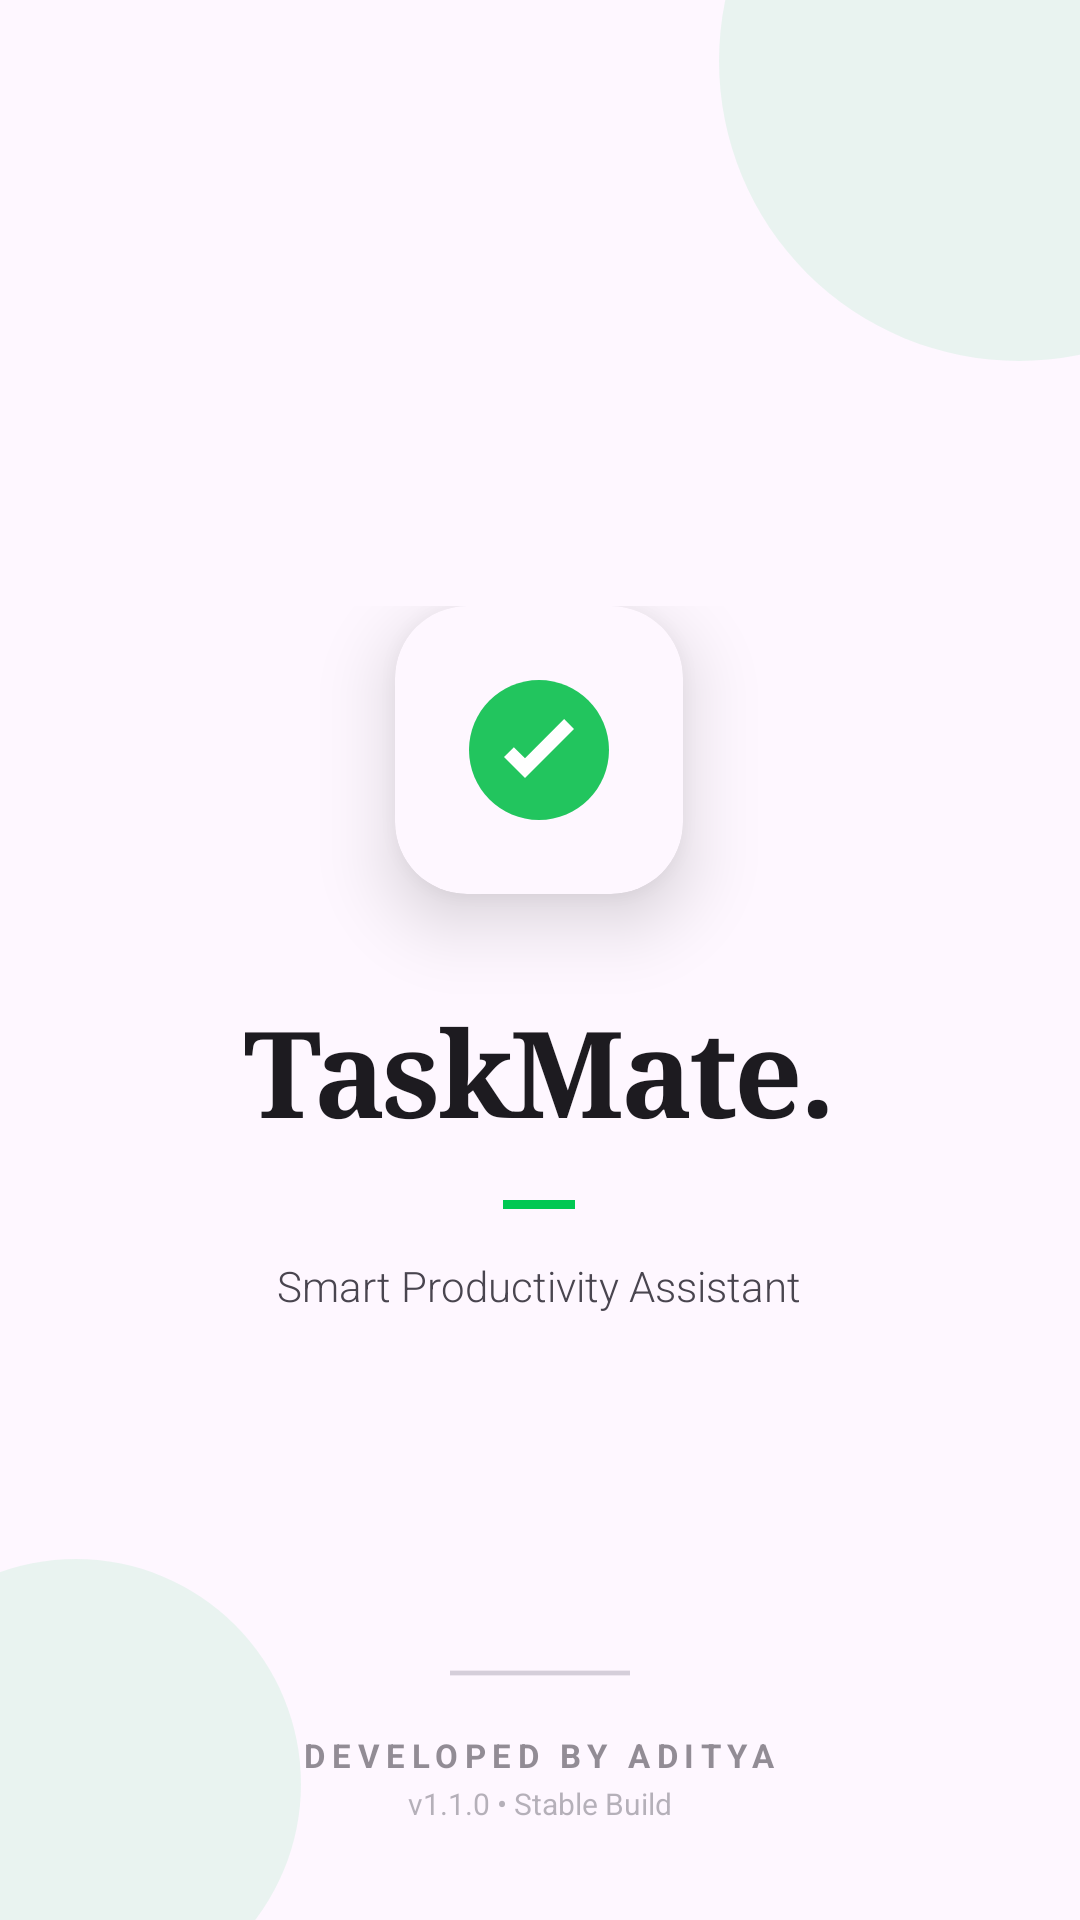

Reconstruct the res/layout file that produces this screen, plus the resources it refers to.
<!-- AndroidManifest.xml: activity theme Theme.TaskMate.Launcher -->
<!-- res/layout/activity_splash.xml -->
<?xml version="1.0" encoding="utf-8"?>
<RelativeLayout xmlns:android="http://schemas.android.com/apk/res/android"
    xmlns:app="http://schemas.android.com/apk/res-auto"
    android:layout_width="match_parent"
    android:layout_height="match_parent"
    android:background="?android:attr/colorBackground"> <View
    android:layout_width="200dp"
    android:layout_height="200dp"
    android:layout_alignParentTop="true"
    android:layout_alignParentEnd="true"
    android:layout_marginEnd="-80dp"
    android:layout_marginTop="-80dp"
    android:alpha="0.08"
    android:background="@drawable/bg_circle_faded"/>

    <View
        android:layout_width="150dp"
        android:layout_height="150dp"
        android:layout_alignParentBottom="true"
        android:layout_alignParentStart="true"
        android:layout_marginStart="-50dp"
        android:layout_marginBottom="-30dp"
        android:alpha="0.08"
        android:background="@drawable/bg_circle_faded"/>

    <LinearLayout
        android:layout_width="wrap_content"
        android:layout_height="wrap_content"
        android:layout_centerInParent="true"
        android:gravity="center"
        android:orientation="vertical">

        <androidx.cardview.widget.CardView
            android:layout_width="96dp"
            android:layout_height="96dp"
            app:cardCornerRadius="24dp"
            app:cardElevation="15dp"
            app:cardBackgroundColor="?attr/colorSurface"
            android:layout_marginBottom="32dp">

            <ImageView
                android:layout_width="match_parent"
                android:layout_height="match_parent"
                android:padding="20dp"
                android:src="@drawable/ic_tm_logo"
                android:contentDescription="Logo App" />
        </androidx.cardview.widget.CardView>

        <TextView
            android:layout_width="wrap_content"
            android:layout_height="wrap_content"
            android:text="TaskMate."
            android:textColor="?android:attr/textColorPrimary"
            android:textSize="40sp"
            android:textStyle="bold"
            android:letterSpacing="-0.03"
            android:fontFamily="serif" />

        <View
            android:layout_width="24dp"
            android:layout_height="3dp"
            android:background="#00C853"
            android:layout_marginTop="16dp"
            android:layout_marginBottom="16dp"/>

        <TextView
            android:layout_width="wrap_content"
            android:layout_height="wrap_content"
            android:text="Smart Productivity Assistant"
            android:textColor="?android:attr/textColorSecondary"
            android:textSize="14sp"
            android:fontFamily="sans-serif-light"/>

    </LinearLayout>

    <LinearLayout
        android:layout_width="match_parent"
        android:layout_height="wrap_content"
        android:layout_alignParentBottom="true"
        android:layout_marginBottom="32dp"
        android:gravity="center"
        android:orientation="vertical">

        <ProgressBar
            style="?android:attr/progressBarStyleHorizontal"
            android:layout_width="60dp"
            android:layout_height="wrap_content"
            android:indeterminate="true"
            android:progressTint="#00C853"
            android:scaleY="0.5"
            android:layout_marginBottom="12dp"/>

        <TextView
            android:layout_width="wrap_content"
            android:layout_height="wrap_content"
            android:text="DEVELOPED BY ADITYA"
            android:textColor="?android:attr/textColorSecondary"
            android:alpha="0.6"
            android:textSize="11sp"
            android:letterSpacing="0.2"
            android:textStyle="bold"/>

        <TextView
            android:layout_width="wrap_content"
            android:layout_height="wrap_content"
            android:text="v1.1.0 • Stable Build"
            android:textColor="?android:attr/textColorSecondary"
            android:alpha="0.4"
            android:textSize="10sp"
            android:layout_marginTop="2dp"/>
    </LinearLayout>

</RelativeLayout>
<!-- resources referenced by this layout -->
<resources>
  <!-- drawable bg_circle_faded (drawable) -->
  <?xml version="1.0" encoding="utf-8"?>
  <shape xmlns:android="http://schemas.android.com/apk/res/android"
      android:shape="oval">
      <solid android:color="#00C853" /> </shape>
  <!-- drawable ic_tm_logo (drawable) -->
  <vector xmlns:android="http://schemas.android.com/apk/res/android"
      android:height="96dp" android:width="96dp" android:viewportWidth="24"
      android:viewportHeight="24">
      <path android:fillColor="#22C55E"
          android:pathData="M12,2C6.48,2 2,6.48 2,12s4.48,10 10,10 10,-4.48 10,-10S17.52,2 12,2z"/>
      <path android:fillColor="#FFFFFF"
          android:pathData="M10,16l-3,-3 1.41,-1.41L10,13.17l5.59,-5.59L17,9l-7,7z"/>
  </vector>
  <style name="Theme.TaskMate.Launcher" parent="Theme.Material3.DayNight.NoActionBar">
          <item name="windowSplashScreenBackground">@color/tm_background</item>
  
          <item name="windowSplashScreenAnimatedIcon">@mipmap/ic_launcher</item>
          <item name="windowSplashScreenIconBackgroundColor">@android:color/transparent</item>
  
          <item name="postSplashScreenTheme">@style/Theme.TaskMate</item>
      </style>
  <color name="tm_background">#FFFFFF</color>
  <style name="Theme.TaskMate" parent="Theme.Material3.DayNight.NoActionBar">
          <item name="colorPrimary">@color/tm_green</item>
          <item name="colorOnPrimary">@color/tm_black</item>
  
          <item name="android:colorBackground">@color/tm_background</item>
      </style>
  <color name="tm_green">#00C853</color>
  <color name="tm_black">#111111</color>
</resources>
